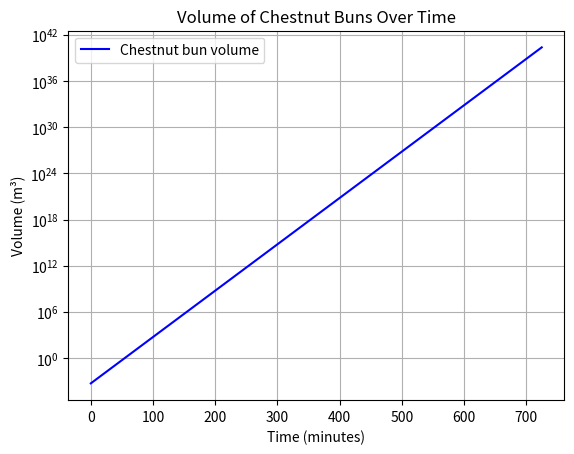

Generate this figure with matplotlib:
import math
import matplotlib.pyplot as plt

# Constants
AU_IN_METERS = 149.6e9  # 1 AU in meters
SOLAR_SYSTEM_RADIUS_AU = 100  # Approximate radius of the Solar System in AU
BUN_RADIUS_CM = 5  # Radius of a chestnut bun in cm
BUN_RADIUS_METERS = BUN_RADIUS_CM / 100  # Convert radius to meters

# Volume of a single chestnut bun (sphere formula: V = 4/3 * pi * r^3)
def volume_of_bun(radius):
    return (4/3) * math.pi * (radius ** 3)

# Volume of the Solar System (sphere formula: V = 4/3 * pi * r^3)
def volume_of_solar_system(radius_au):
    radius_meters = radius_au * AU_IN_METERS
    return (4/3) * math.pi * (radius_meters ** 3)

# Function for the time to fill the solar system with buns
def time_to_fill_solar_system(initial_bun_volume, solar_system_volume, doubling_time=5):
    # Time in minutes for the volume to exceed the solar system volume
    time = 0
    current_volume = initial_bun_volume
    volumes = [current_volume]
    times = [time]

    while current_volume < solar_system_volume:
        time += doubling_time  # Time increases by the doubling interval
        current_volume *= 2  # The volume doubles every doubling_time minutes
        volumes.append(current_volume)
        times.append(time)

    return time, volumes, times

# volumes
bun_volume = volume_of_bun(BUN_RADIUS_METERS)
solar_system_volume = volume_of_solar_system(SOLAR_SYSTEM_RADIUS_AU)

# time to fill the solar system
time_to_fill, volumes, times = time_to_fill_solar_system(bun_volume, solar_system_volume)

# time it takes in hours
time_in_hours = time_to_fill / 60  # Convert minutes to hours
print(f"Time to fill the Solar System with chestnut buns: {time_in_hours:.2f} hours")

# graph to visualize the growth of chestnut bun volume over time
plt.plot(times, volumes, label='Chestnut bun volume', color='blue')
plt.yscale('log')  # Use a logarithmic scale for better visualization
plt.title('Volume of Chestnut Buns Over Time')
plt.xlabel('Time (minutes)')
plt.ylabel('Volume (m³)')
plt.grid(True)
plt.legend()
plt.show()
